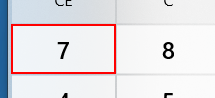
Workflow: dynamicSelector

Step 1: find 'bouton  Sept' in window 'Calculatrice' (applicationframehost.exe)
